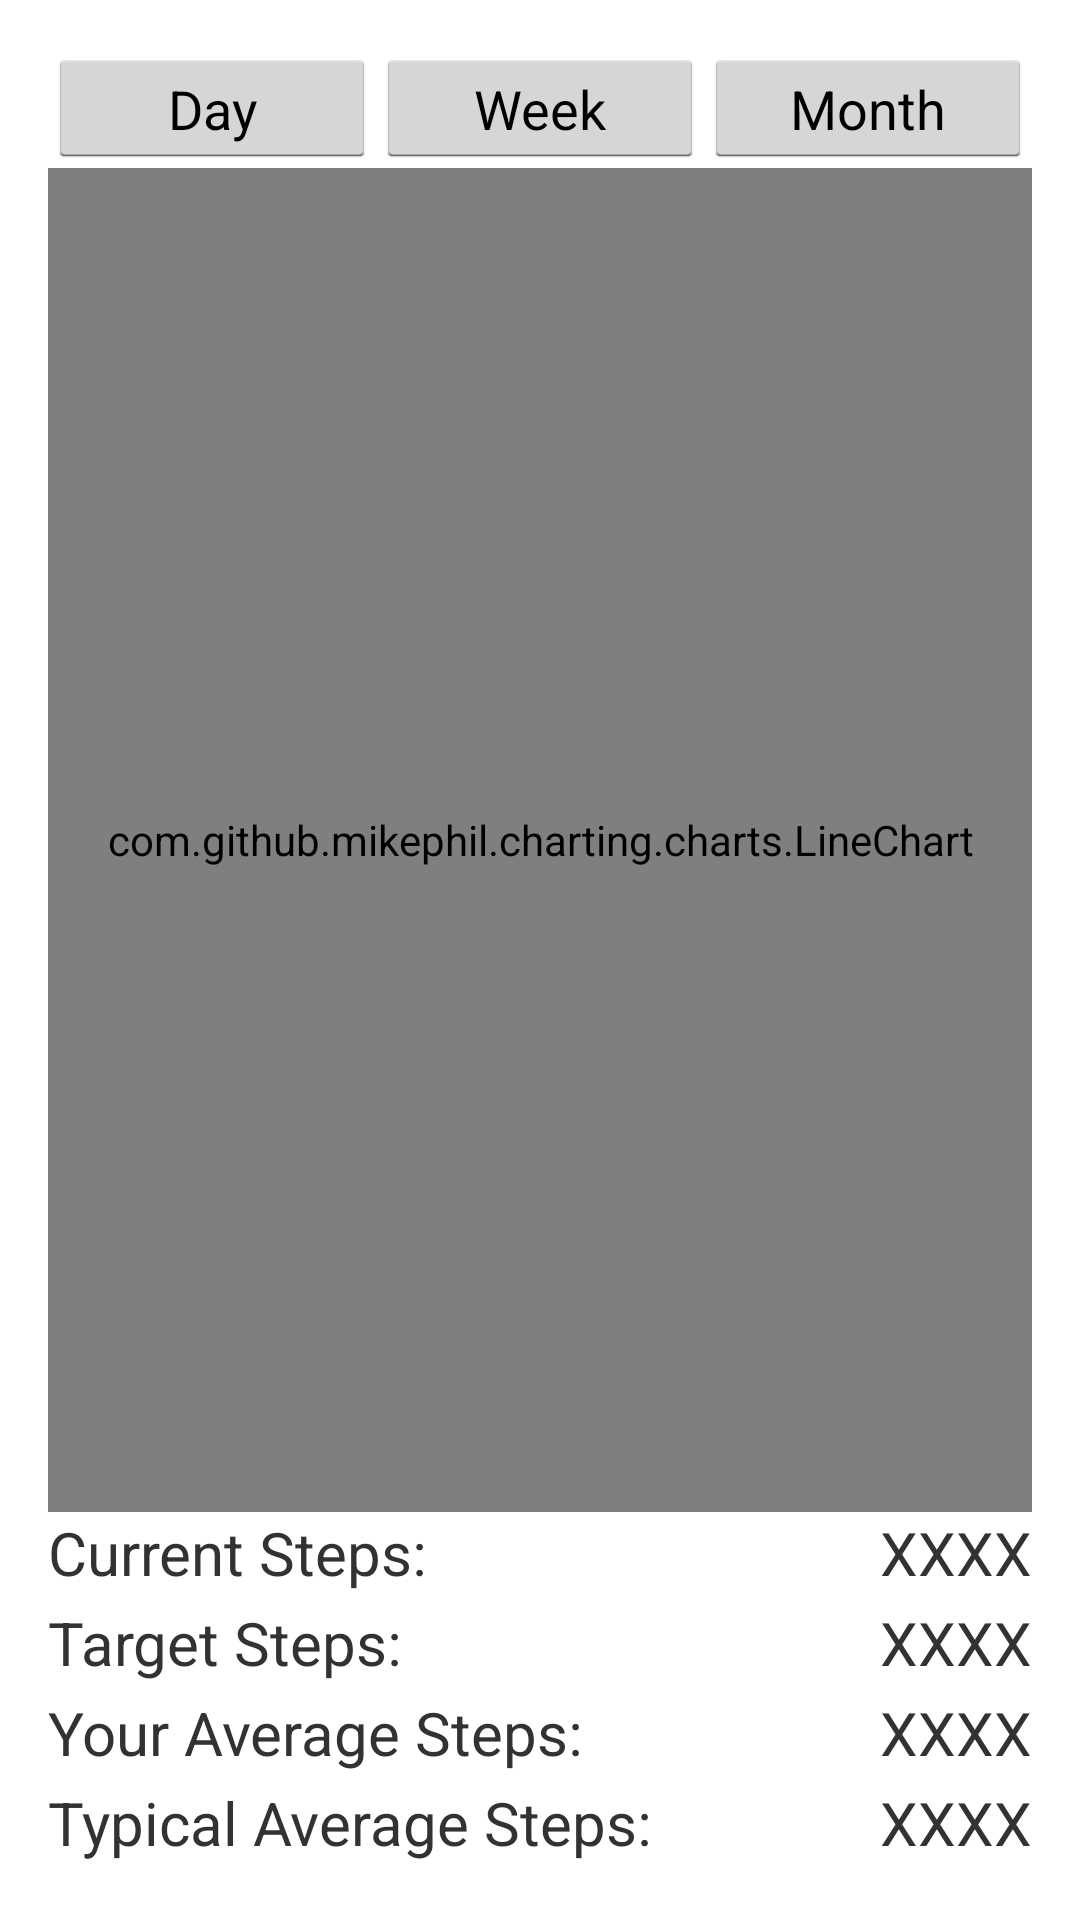

Layout XML and referenced resources for this Android screen:
<!-- AndroidManifest.xml: application theme Theme.Holo.Light.DarkActionBar -->
<!-- res/layout/activity_steps.xml -->
<RelativeLayout xmlns:android="http://schemas.android.com/apk/res/android"
    xmlns:tools="http://schemas.android.com/tools" android:layout_width="match_parent"
    android:layout_height="match_parent" android:paddingLeft="@dimen/activity_horizontal_margin"
    android:paddingRight="@dimen/activity_horizontal_margin"
    android:paddingTop="@dimen/activity_vertical_margin"
    android:paddingBottom="@dimen/activity_vertical_margin">
    <LinearLayout
        android:id="@+id/steps_timeframe_layout"
        android:layout_width="fill_parent"
        android:layout_height="wrap_content"
        android:weightSum="1.5">
        <Button
            android:text="@string/day"
            android:textSize="18dip"
            android:layout_weight="0.5"
            android:layout_width="0dp"
            android:layout_height="40dip" />
        <Button
            android:text="@string/week"
            android:textSize="18dip"
            android:layout_weight="0.5"
            android:layout_width="0dp"
            android:layout_height="40dip" />
        <Button
            android:text="@string/month"
            android:textSize="18dip"
            android:layout_weight="0.5"
            android:layout_width="0dp"
            android:layout_height="40dip" />
    </LinearLayout>

    
    <TextView
        android:id="@+id/typical_average_steps_label"
        android:text="@string/typical_average_steps"
        android:textSize="20dip"
        android:layout_width="wrap_content"
        android:layout_height="30dip"
        android:layout_alignParentBottom="true"
        android:layout_alignParentLeft="true"/>
    <TextView
        android:id="@+id/typical_average_steps_tv"
        android:text="XXXX"
        android:textSize="20dip"
        android:layout_width="wrap_content"
        android:layout_height="30dip"
        android:layout_alignParentBottom="true"
        android:layout_alignParentRight="true"/>

    
    <TextView
        android:id="@+id/your_average_steps_label"
        android:text="@string/your_average_steps"
        android:textSize="20dip"
        android:layout_width="wrap_content"
        android:layout_height="30dip"
        android:layout_above="@id/typical_average_steps_label"
        android:layout_alignParentLeft="true"/>
    <TextView
        android:id="@+id/your_average_steps_tv"
        android:text="XXXX"
        android:textSize="20dip"
        android:layout_width="wrap_content"
        android:layout_height="30dip"
        android:layout_above="@id/typical_average_steps_label"
        android:layout_alignParentRight="true"/>

    
    <TextView
        android:id="@+id/target_steps_label"
        android:text="@string/target_steps"
        android:textSize="20dip"
        android:layout_width="wrap_content"
        android:layout_height="30dip"
        android:layout_above="@id/your_average_steps_label"
        android:layout_alignParentLeft="true"/>
    <TextView
        android:id="@+id/target_steps_tv"
        android:text="XXXX"
        android:textSize="20dip"
        android:layout_width="wrap_content"
        android:layout_height="30dip"
        android:layout_above="@id/your_average_steps_label"
        android:layout_alignParentRight="true"/>

    
    <TextView
        android:id="@+id/current_steps_label"
        android:text="@string/current_steps"
        android:textSize="20dip"
        android:layout_width="wrap_content"
        android:layout_height="30dip"
        android:layout_above="@id/target_steps_label"
        android:layout_alignParentLeft="true"/>
    <TextView
        android:id="@+id/current_steps_tv"
        android:text="XXXX"
        android:textSize="20dip"
        android:layout_width="wrap_content"
        android:layout_height="30dip"
        android:layout_above="@id/target_steps_label"
        android:layout_alignParentRight="true"/>

    <com.github.mikephil.charting.charts.LineChart
        android:id="@+id/steps_chart"
        android:layout_width="match_parent"
        android:layout_height="match_parent"
        android:layout_above="@id/current_steps_label"
        android:layout_below="@id/steps_timeframe_layout"/>

</RelativeLayout>
<!-- resources referenced by this layout -->
<resources>
  <dimen name="activity_horizontal_margin">16dp</dimen>
  <dimen name="activity_vertical_margin">16dp</dimen>
  <string name="current_steps">Current Steps: </string>
  <string name="day">Day</string>
  <string name="month">Month</string>
  <string name="target_steps">Target Steps: </string>
  <string name="typical_average_steps">Typical Average Steps: </string>
  <string name="week">Week</string>
  <string name="your_average_steps">Your Average Steps: </string>
  <style name="Theme.Holo.Light.DarkActionBar" parent="android:style/Theme.Holo.Light.DarkActionBar" />
</resources>
